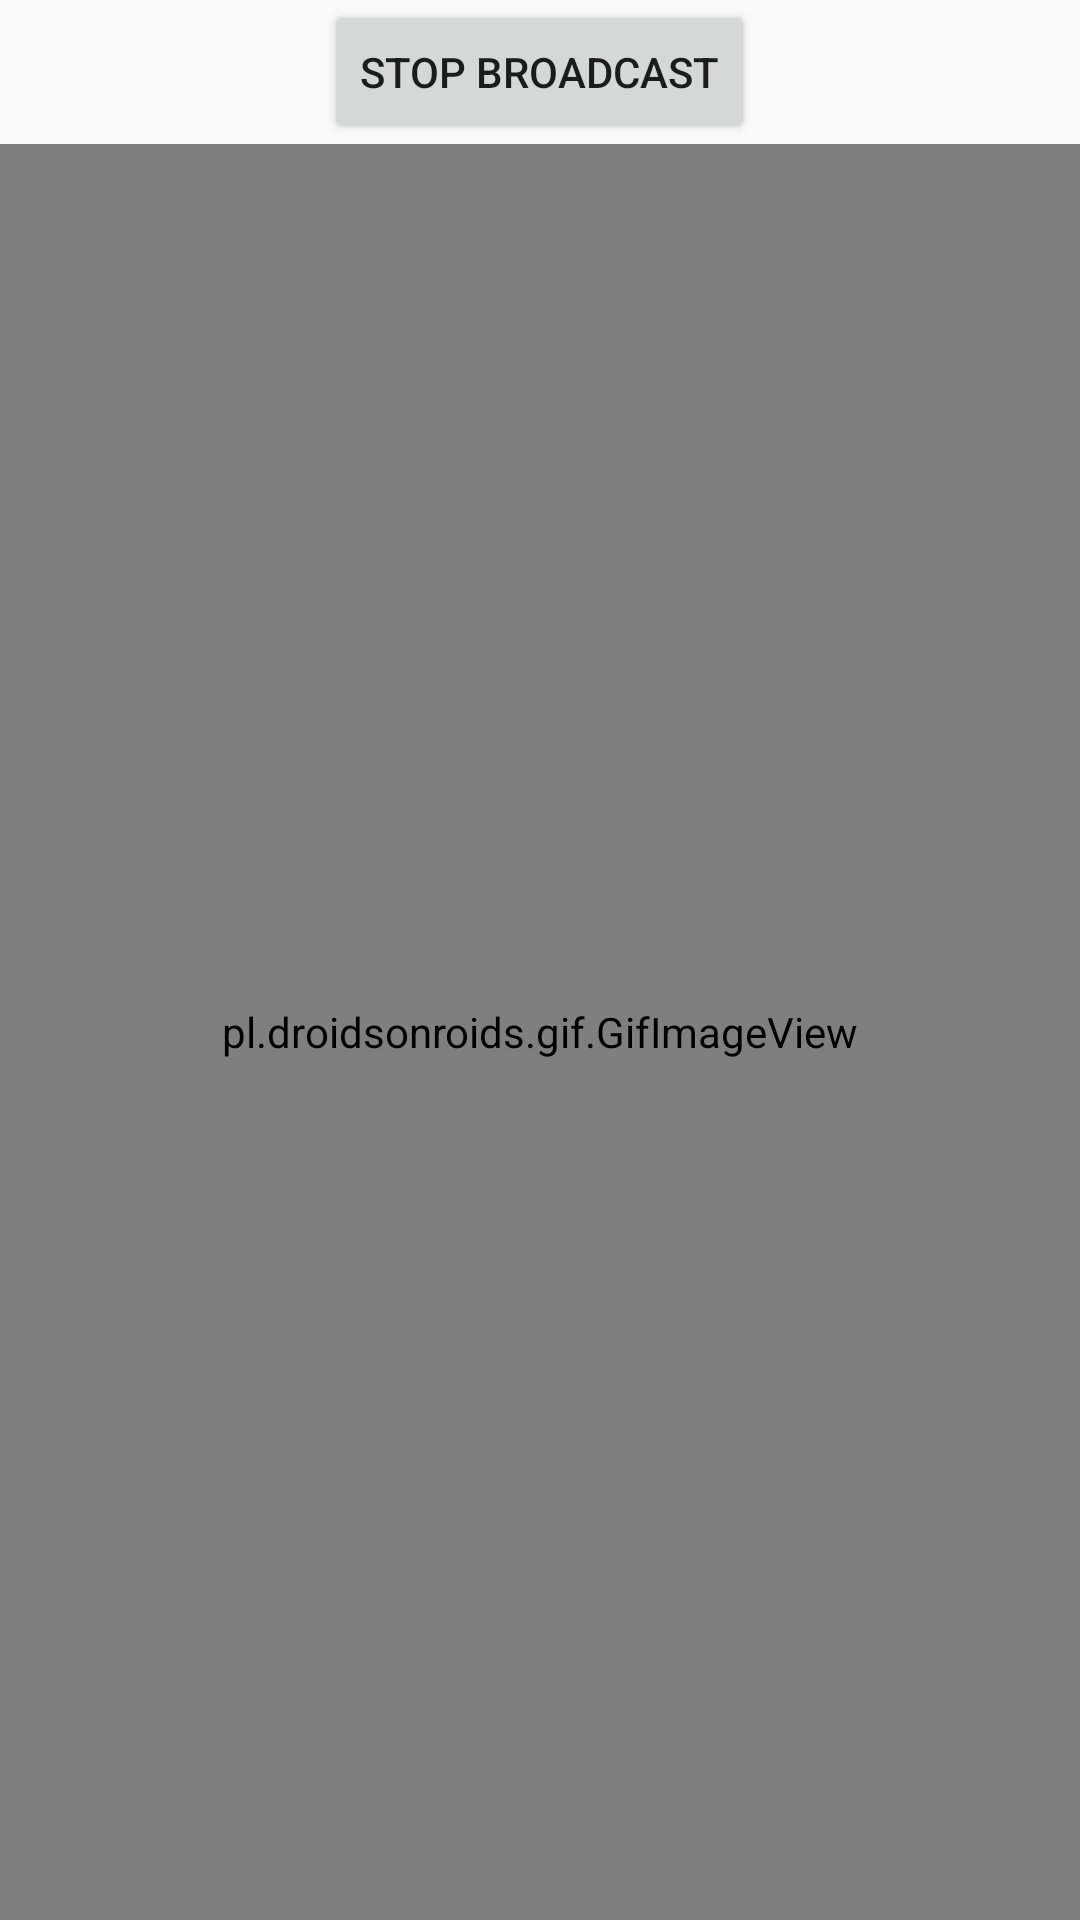

Here is an Android app screen rendered from its layout file. Give the layout XML and the strings, colors and styles it references.
<!-- AndroidManifest.xml: application theme AppTheme -->
<!-- res/layout/device_broadcasting.xml -->
<?xml version="1.0" encoding="utf-8"?>
<LinearLayout xmlns:android="http://schemas.android.com/apk/res/android"
    android:orientation="vertical" android:layout_width="match_parent"
    android:layout_height="match_parent">

    <Button
        android:layout_width="wrap_content"
        android:layout_height="wrap_content"
        android:text="@string/stop_broadcast"
        android:id="@+id/stopBroadcasting"
        android:layout_gravity="center_horizontal"
        android:onClick="stopBroadcasting" />

    <pl.droidsonroids.gif.GifImageView
        android:layout_width="match_parent"
        android:layout_height="match_parent"
        android:src="@drawable/ats"
        />

</LinearLayout>
<!-- resources referenced by this layout -->
<resources>
  <!-- drawable ats: gif bitmap (drawable, 8683 bytes) -->
  <string name="stop_broadcast">Stop Broadcast</string>
  <style name="AppTheme" parent="Theme.AppCompat.Light.DarkActionBar">
          <item name="colorPrimary">@color/colorPrimary</item>
          <item name="colorPrimaryDark">@color/colorPrimaryDark</item>
          <item name="colorAccent">@color/colorAccent</item>
      </style>
  <color name="colorPrimary">#f44336</color>
  <color name="colorPrimaryDark">#d32f2f</color>
  <color name="colorAccent">#2979ff</color>
</resources>
